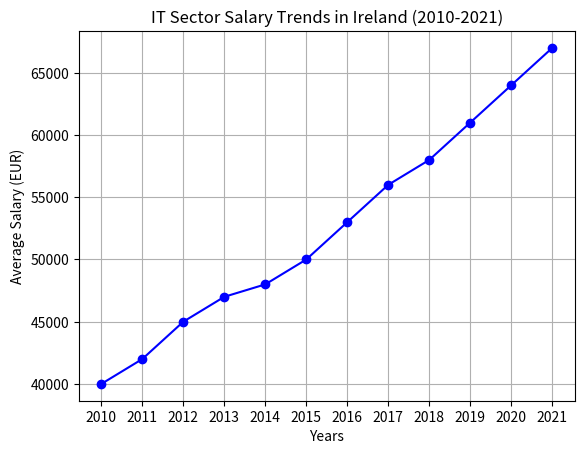

Python code for this plot:
import matplotlib.pyplot as plt

# Hypothetical data
years = list(range(2010, 2022))
salaries = [40000, 42000, 45000, 47000, 48000, 50000, 53000, 56000, 58000, 61000, 64000, 67000]

# Create the plot
plt.plot(years, salaries, marker='o', linestyle='-', color='blue')

# Set title and labels
plt.title("IT Sector Salary Trends in Ireland (2010-2021)")
plt.xlabel("Years")
plt.ylabel("Average Salary (EUR)")

# Customize the plot
plt.grid(True)
plt.xticks(years)
plt.yticks(range(40000, 68000, 5000))

# Save the plot as an image file
plt.savefig("salary_trends.png", dpi=300)

# Show the plot
plt.show()
